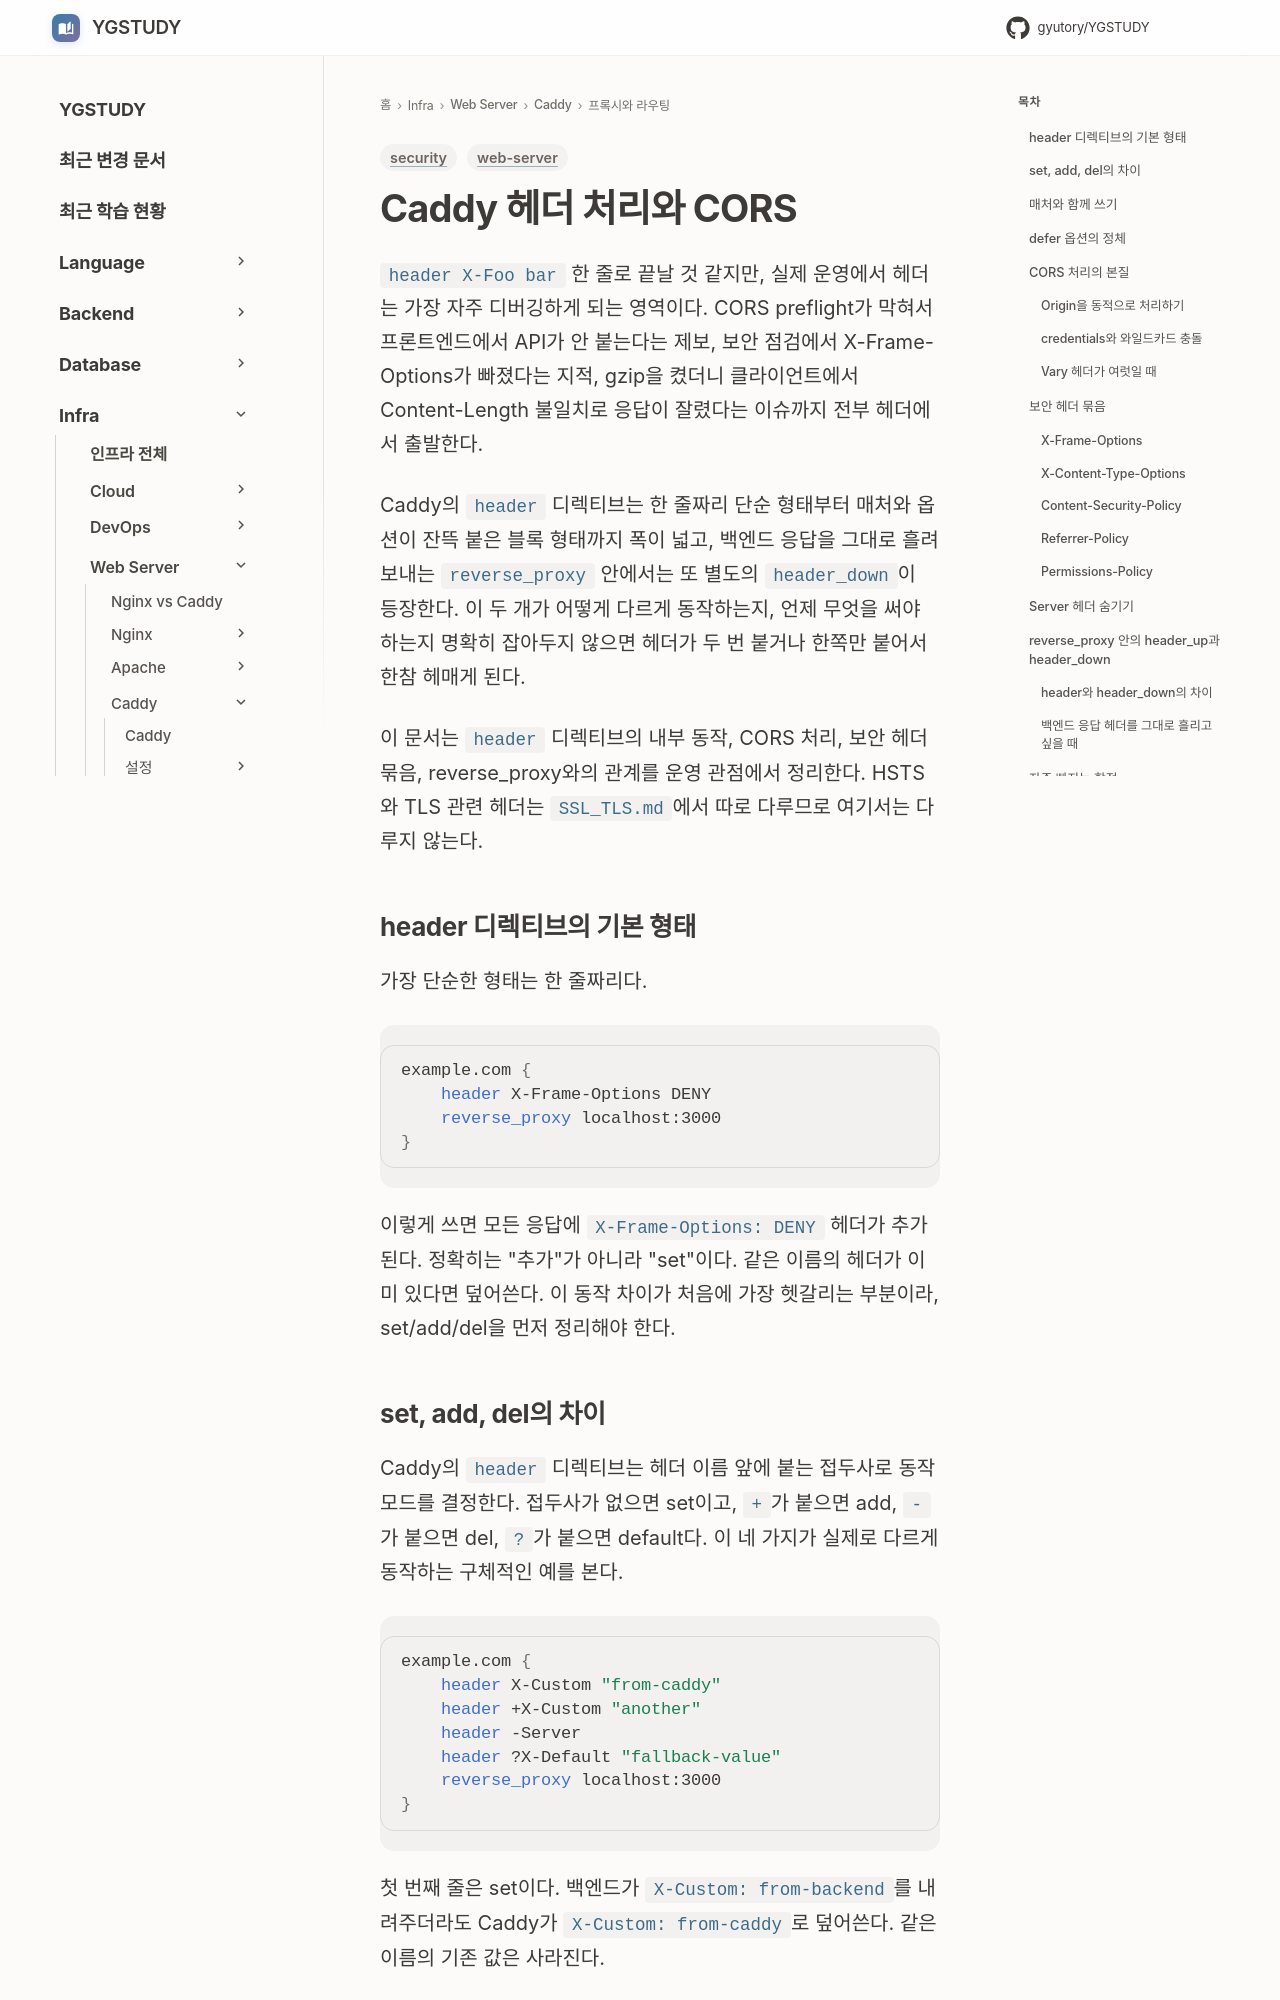

repository: GYUTORY/YGSTUDY · page: WebServer/Caddy/Headers_CORS/index.html · generator: mkdocs

---
title: Caddy 헤더 처리와 CORS
tags: [web-server, security]
updated: 2026-08-07
---

# Caddy 헤더 처리와 CORS

`header X-Foo bar` 한 줄로 끝날 것 같지만, 실제 운영에서 헤더는 가장 자주 디버깅하게 되는 영역이다. CORS preflight가 막혀서 프론트엔드에서 API가 안 붙는다는 제보, 보안 점검에서 X-Frame-Options가 빠졌다는 지적, gzip을 켰더니 클라이언트에서 Content-Length 불일치로 응답이 잘렸다는 이슈까지 전부 헤더에서 출발한다.

Caddy의 `header` 디렉티브는 한 줄짜리 단순 형태부터 매처와 옵션이 잔뜩 붙은 블록 형태까지 폭이 넓고, 백엔드 응답을 그대로 흘려보내는 `reverse_proxy` 안에서는 또 별도의 `header_down`이 등장한다. 이 두 개가 어떻게 다르게 동작하는지, 언제 무엇을 써야 하는지 명확히 잡아두지 않으면 헤더가 두 번 붙거나 한쪽만 붙어서 한참 헤매게 된다.

이 문서는 `header` 디렉티브의 내부 동작, CORS 처리, 보안 헤더 묶음, reverse_proxy와의 관계를 운영 관점에서 정리한다. HSTS와 TLS 관련 헤더는 `SSL_TLS.md`에서 따로 다루므로 여기서는 다루지 않는다.

## header 디렉티브의 기본 형태

가장 단순한 형태는 한 줄짜리다.

```caddy
example.com {
    header X-Frame-Options DENY
    reverse_proxy localhost:3000
}
```

이렇게 쓰면 모든 응답에 `X-Frame-Options: DENY` 헤더가 추가된다. 정확히는 "추가"가 아니라 "set"이다. 같은 이름의 헤더가 이미 있다면 덮어쓴다. 이 동작 차이가 처음에 가장 헷갈리는 부분이라, set/add/del을 먼저 정리해야 한다.
